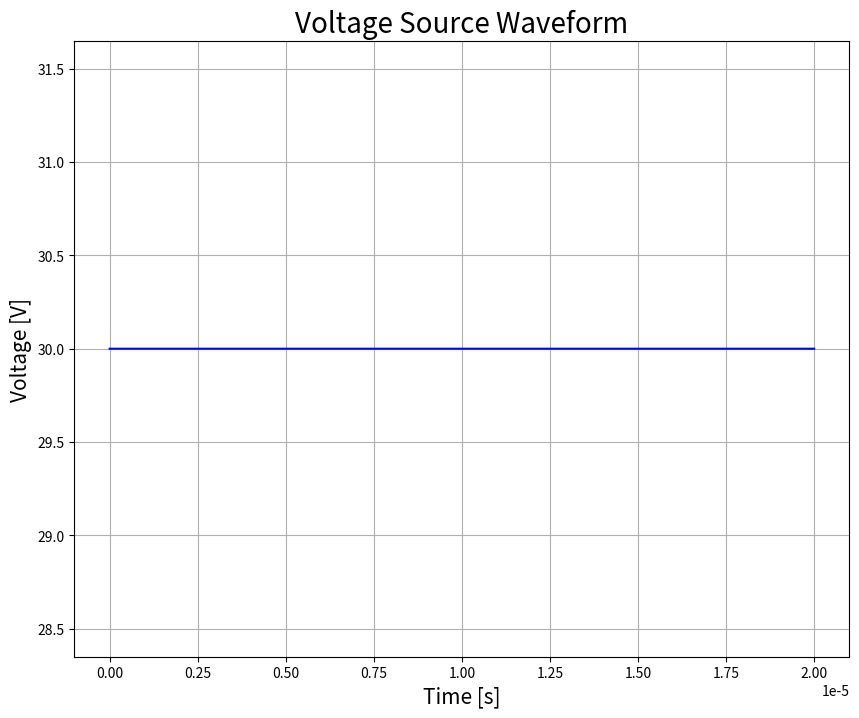
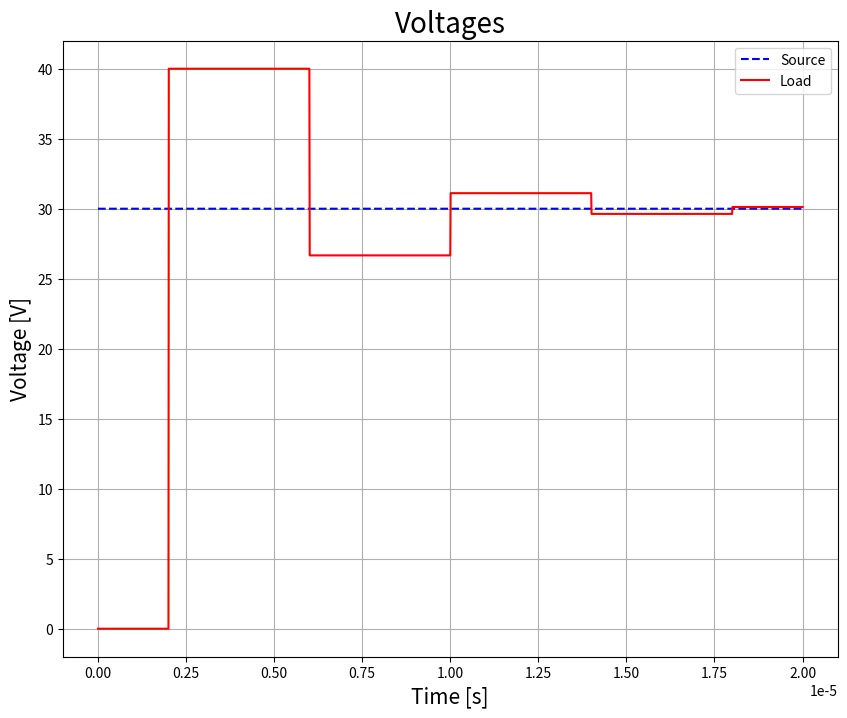

The script that saved these images, in order:
#!/usr/bin/env python3
# -*- coding: utf-8 -*-
"""
Created on Fri Jun 18 19:33:48 2021

[redacted]
"""

# Libraries

import numpy as np

import matplotlib.pyplot as plt


# Methods

"""
Determine the Total Number of Points in Time grid.

If we select the condition of equality (magic time step), we obtain the exact solution without considerable high frequency ringing.

v --> phase velocity
N --> total number of points in space grid
T_f --> simulation time
L --> Transmission Line length

Return M
"""
def Time_Mpoint(v, N, T_f, L, vrb = False):
    
    # Determine the number of points in the time grid (magical time step)
    M = N*int(v*T_f/L)
    
    if vrb:
        print(f'Number of Total Points in Time Grid: {M}\n')
    
    return M


"""
Determine the temporal and spatial time steps

M --> total number of points in time grid
N --> total number of points in space grid
T_f --> simulation time
L --> Transmission Line length

return dz, dt
"""
def g_step(M, N, T_f, L, vrb = False):
    
    # Spacing
    dz = L/N
    
    # Time step
    dt = T_f/M
    
    if vrb:
        print(f'Spatial Grid Spacing: {dz}\n')
        print(f'Time step: {dt}\n')
    
    return dz, dt

###############
# Spatial Grid
###############

# In Python, indexes start with 0. Hence, we need to change the grid limits to match with the indexes.

"""
Create spatial grid for Voltage and Current

For accuracy and stability E and H field solutions are not at the same point but staggered one half-cell apart

N --> total number of points in space grid
L --> Transmission Line length

Return --> v_gz and i_gz
"""
def space_grid(N, L, dz, vrb = False):
    
    # Voltage Spatial Grid has N+1 points
    v_gz = np.linspace(0, L, N+1)
    
    # Current Spatial Grid starts at dz/2 and has N points
    i_gz = np.linspace(0.5*dz, L-(0.5*dz), N)
    
    if vrb:
        print(f'Voltage Spatial Grid: \n {v_gz}')
        print(f'and shape {v_gz.shape} \n')
        print(f'Current Spatial Grid: \n {i_gz}')
        print(f'and shape {i_gz.shape} \n')
        
    return v_gz, i_gz

################
# Temporal Grid
################

"""
Create temporal grid for Voltage and Current

For accuracy and stability E and H field solutions are not at the same point but staggered one half-cell apart

M --> total number of points in time
T_f --> Simulation time

Return --> v_gt and i_gt
"""
def time_grid(M, T_f, dt, vrb = False):
    
    # Voltage Temporal Grid has M+1 points
    v_gt = np.linspace(0, T_f, M+1)
    
    # Current Temporal Grid starts at dt/2 and has M points
    i_gt = np.linspace(0.5*dt, T_f-(0.5*dt), M)
    
    if vrb:
        print(f'Voltage Temporal Grid: \n {v_gt}')
        print(f'and shape {v_gt.shape} \n')
        print(f'Current Temporal Grid: \n {i_gt}')
        print(f'and shape {i_gt.shape} \n')
        
    return v_gt, i_gt


# Source Voltage

"""
Generate the lumped source voltage considering the rise time (rt) of the signal

V_s --> Source Voltage
rt --> rise time (10-90 criterion)
dt --> time step
T_f --> Simulation time
M --> total number of points in time grid
Ideal --> No rise time signal

Return --> V_st
"""
def source_V(V_s, rt, dt, T_f, M, Ideal = True, vrb = False):
    
    # Initilize the signal
    V_st = V_s*np.ones(M+1)
    
    # Create an non-ideal signal --> rise time
    if not Ideal:
        # Define the time when the ramp ends
        t_3 = rt/0.8
        
        # Define the number of discrete points to replace with the ramp
        M_ramp = int(t_3/dt) + 1
        
        # Generate and replace the ramp values
        for i in range(M_ramp):
            V_st[i] = 0.8*(V_s/rt)*(i*dt)
            
    # Print the results for visual verification
    if vrb:
        print(f'Source Voltage: \n {V_st}')
        print(f'and shape: {V_st.shape}\n')
        
        # Simple plot
        
        # Get time grid
        v_gt, _ = time_grid(M, T_f, dt, vrb = False)
        
        # Set the plot --> size(width, height)
        fig1 = plt.figure(figsize=(10,8))

        plt.plot(v_gt, V_st, 'b', linewidth = 1.5)

        plt. title('Voltage Source Waveform', fontsize = 20)
        plt.xlabel('Time [s]', fontsize = 15)
        plt.ylabel('Voltage [V]', fontsize = 15)
        plt.grid()
        #plt.legend(['Trapezoidal', 'Midpoint'])

        plt.show()
    
    return V_st

##################################
# Voltage and Current Simulation
##################################

"""
Simulate a two-conductor transmission line (lossless)

v --> phase velocity
Z_0 --> characteristic impedance
R_s --> Source Impedance
R_L --> Load Impedance
V_s --> Source Voltage
rt --> rise time of source voltage
V_L --> Load Voltage

M --> total number of points in time grid
N --> total number of points in space grid
dz --> spacing
dt --> time step
T_f --> Simulation time

Idel --> not considering rt in the source voltage

Return --> V_TL and I_TL
"""
def TL_ll_simulation(v, Z_0, R_s, R_L, V_s, rt, V_L, M, N, dz, dt, T_f, Ideal = True, vrb = False):
    
    # Calculte inductance (l_i) and capacitance (c_c) from the formulas
    # Phase velocity --> v = 1/sqrt(lc)
    # Characteristic impedance --> Z_0 = sqrt(l/c)
    c_c = 1/(v*Z_0)          # Capacitance
    l_i = 1/(c_c*(v**2))     # Inductance
        
    # TL initial conditions (t=0) --> Zero current and voltage
    V_0 = np.zeros(N+1)
    I_0 = np.zeros(N)
    
    # Initialize Voltage and Current results
    # Shallow copy to create an independent object
    V_TL = np.copy(V_0.reshape((-1,1)))
    I_TL = np.copy(I_0.reshape((-1,1)))
    
    ##########################################################################
    # After store the initial values in the final matrix, 
    # V_0 and I_0 will be used to hold the on-going results of the calculation
    ##########################################################################
    
    # Initialize Source and Load Voltages (only a function of time)
    V_st = source_V(V_s, rt, dt, T_f, M, Ideal = Ideal, vrb = vrb)
    
    V_Lt = V_L*np.ones(M+1)
    
    V_TL[0][0] = V_st[0] 
    
    # Common factor used in the following calculations
    c_aux = (c_c*dz)/(2*dt)
    
    # Iterate for all time points
    for n in range(M):
        
        # Iterate for all space points
        # The 1st and last point have different formulas
        for k in range(N+1):
            
            #################
            # Solving Voltage
            #################
            if k == 0:
                V_0[k] = (1/((R_s*c_aux) + 0.5))*((((R_s*c_aux) - 0.5)*V_TL[k][n]) 
                                                  - (R_s*I_TL[k][n]) + (0.5*(V_st[n+1] + V_st[n])))
                
            elif k == N:
                V_0[k] = (1/((R_L*c_aux) + 0.5))*((((R_L*c_aux) - 0.5)*V_TL[k][n]) 
                                                  + (R_L*I_TL[k-1][n]) + (0.5*(V_Lt[n+1] + V_Lt[n])))
            
            else:
                V_0[k] = V_TL[k][n] - ((dt/(dz*c_c))*(I_TL[k][n] - I_TL[k-1][n]))
                
            
            #################
            # Solving Current
            #################
            # Current vector only has N points
            # and it is calculated based on the two
            # previous voltages
            if k >= 1:
                
                # Calculate current element with modified index
                I_0[k-1] = I_TL[k-1][n] - ((dt/(dz*l_i))*(V_0[k] - V_0[k-1]))
        
        # Add the solution to the final matrix
        V_TL = np.concatenate((V_TL, V_0.reshape(-1,1)), axis = 1)
        
        # Current Matrix only has M columns
        if n < M-1:
            I_TL = np.concatenate((I_TL, I_0.reshape(-1,1)), axis = 1)
            
    if vrb:
        print(f'TL Capacitance: {c_c} [F]\n')
        print(f'TL Inductance: {l_i} [H]\n')
        
        print(f'Final Simulated Voltage: \n {V_TL}')
        print(f'and shape: {V_TL.shape}\n')
        
        print(f'Final Simulated Current: \n {I_TL}')
        print(f'and shape: {I_TL.shape}\n')

    return V_TL, I_TL


"""
Main Method
"""
def main():
    # Constants

    L = 400 # length 400 [m]
    v = 2e8 # phase velocity [m/s]
    V_s = 30 # Source Voltage [V]
    rt = 0.1e-6 # Rise time [s]
    V_L = 0 # Load Voltage [V] --> Reference plane
    Z_0 = 50 # Characteristic impedance [ohm]
    R_s = 0 # Source Impedance [ohm]
    R_L = 100 # Load Impedance [ohm]
    
    # Grid Points
    N = 200 # Space grid
    T_f = 20e-6 # Simulation time [s]
    
    M = Time_Mpoint(v, N, T_f, L, vrb = True)
    dz, dt = g_step(M, N, T_f, L, vrb = True)
    
    v_gz, i_gz = space_grid(N, L, dz, vrb = True)
    v_gt, i_gt = time_grid(M, T_f, dt, vrb = True)
    
    #V_st = source_V(V_s, rt, dt, T_f, M, Ideal = False, vrb = True)
    
    # Electric Constants
    electr_c = (v, Z_0, R_s, R_L, V_s, rt, V_L)
    
    # Grid Constants
    grid_c = (M, N, dz, dt, T_f)
    
    # Simulate the lossless Line
    V_TL, I_TL = TL_ll_simulation(*electr_c, *grid_c, Ideal = True, vrb = True)
    
    return V_TL, I_TL, v_gt
    

# Main Function to run the application
if __name__ == "__main__":
    V_TL, I_TL, v_gt = main()
    
    # Simple plot
        
    # Set the plot --> size(width, height)
    fig1 = plt.figure(figsize=(10,8))

    plt.plot(v_gt, V_TL[0][:], '--b', v_gt, V_TL[-1][:], 'r', linewidth = 1.5)

    plt. title('Voltages', fontsize = 20)
    plt.xlabel('Time [s]', fontsize = 15)
    plt.ylabel('Voltage [V]', fontsize = 15)
    plt.grid()
    plt.legend(['Source', 'Load'])

    plt.show()